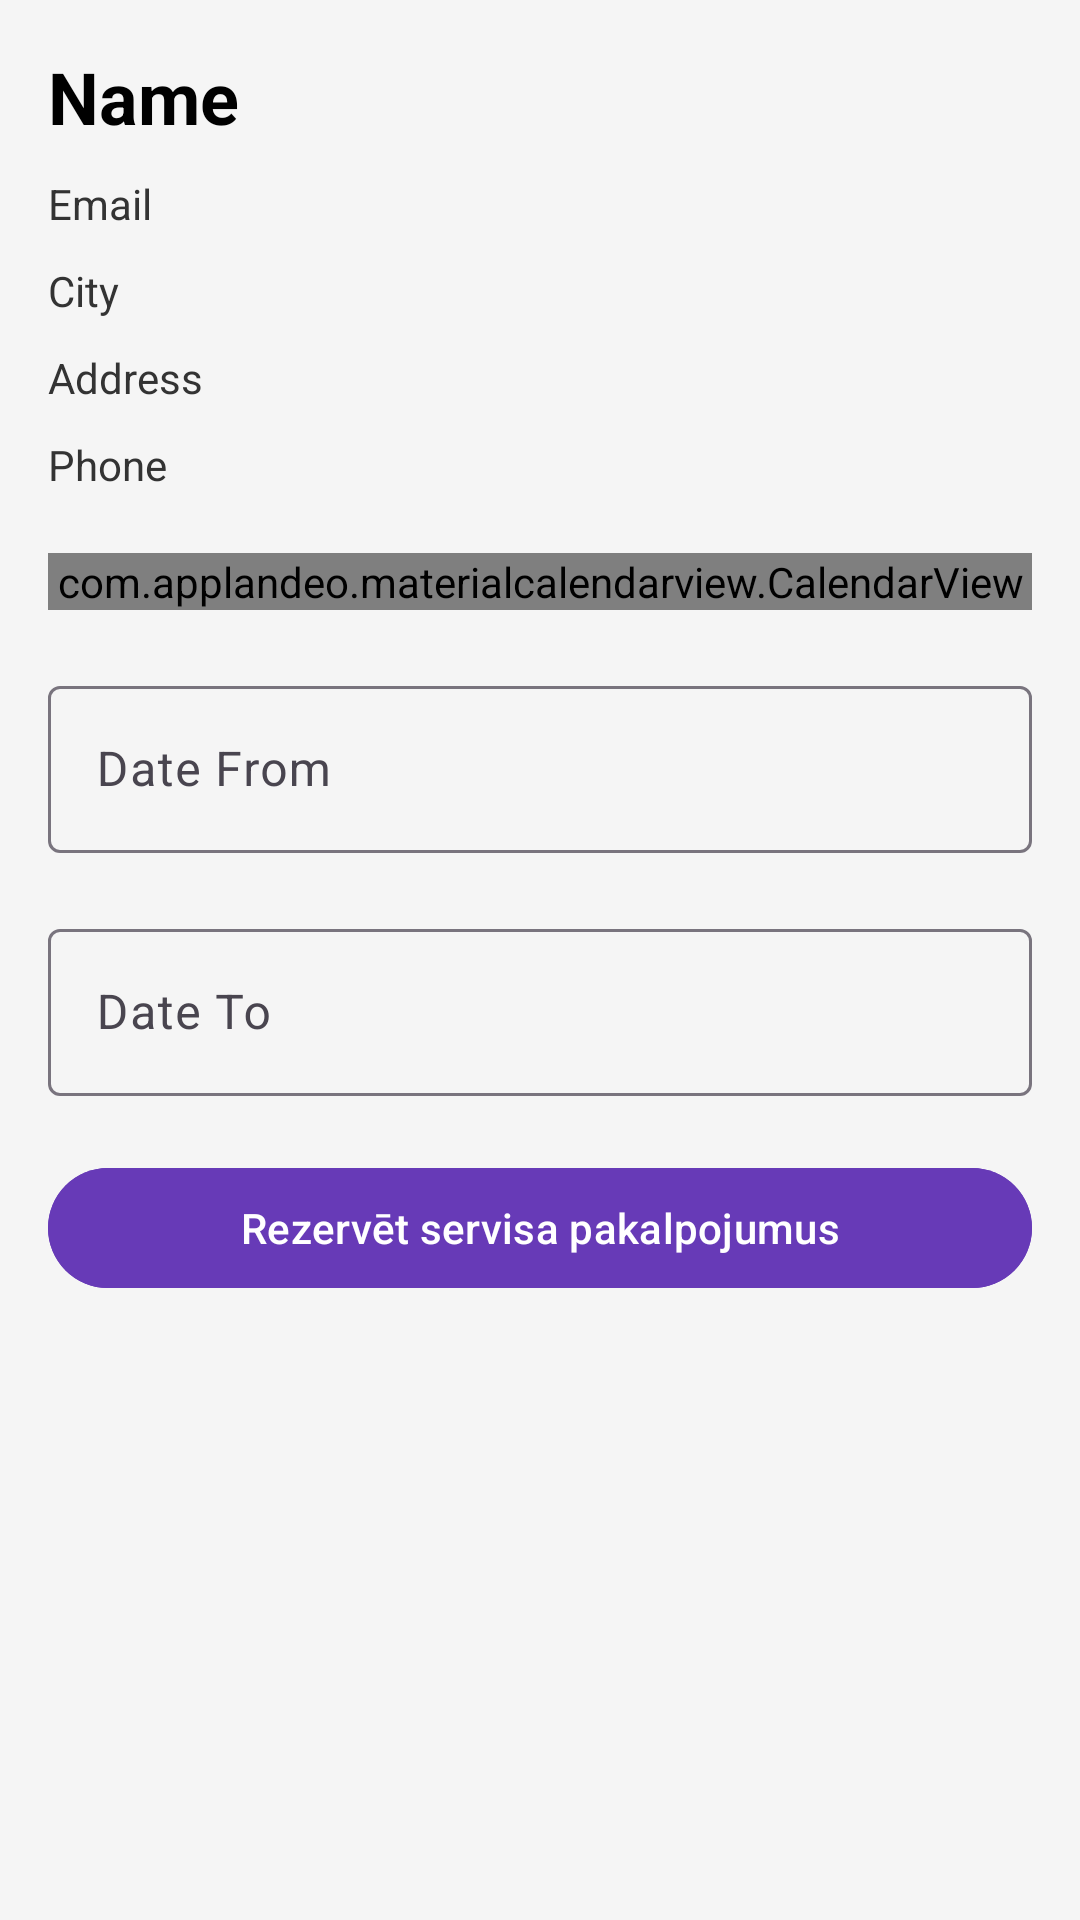

Android layout source for this screen:
<!-- AndroidManifest.xml: application theme Theme.PPL -->
<!-- res/layout/activity_book_service_provider.xml -->
<?xml version="1.0" encoding="utf-8"?>
<ScrollView xmlns:android="http://schemas.android.com/apk/res/android"
    xmlns:app="http://schemas.android.com/apk/res-auto"
    android:layout_width="match_parent"
    android:layout_height="match_parent"
    android:fillViewport="true"
    android:background="#F5F5F5">

    <androidx.constraintlayout.widget.ConstraintLayout
        android:layout_width="match_parent"
        android:layout_height="wrap_content"
        android:padding="16dp">

        <TextView
            android:id="@+id/nameTextView"
            android:layout_width="0dp"
            android:layout_height="wrap_content"
            android:textSize="24sp"
            android:textColor="#000000"
            android:textStyle="bold"
            app:layout_constraintStart_toStartOf="parent"
            app:layout_constraintEnd_toEndOf="parent"
            app:layout_constraintTop_toTopOf="parent"
            android:text="Name"/>

        <TextView
            android:id="@+id/emailTextView"
            android:layout_width="wrap_content"
            android:layout_height="wrap_content"
            android:textColor="#333333"
            app:layout_constraintStart_toStartOf="parent"
            app:layout_constraintTop_toBottomOf="@+id/nameTextView"
            android:layout_marginTop="10dp"
            android:text="Email"/>

        <TextView
            android:id="@+id/cityTextView"
            android:layout_width="wrap_content"
            android:layout_height="wrap_content"
            android:textColor="#333333"
            app:layout_constraintStart_toStartOf="parent"
            app:layout_constraintTop_toBottomOf="@+id/emailTextView"
            android:layout_marginTop="10dp"
            android:text="City"/>

        <TextView
            android:id="@+id/addressTextView"
            android:layout_width="wrap_content"
            android:layout_height="wrap_content"
            android:textColor="#333333"
            app:layout_constraintStart_toStartOf="parent"
            app:layout_constraintTop_toBottomOf="@+id/cityTextView"
            android:layout_marginTop="10dp"
            android:text="Address"/>

        <TextView
            android:id="@+id/phoneTextView"
            android:layout_width="wrap_content"
            android:layout_height="wrap_content"
            android:textColor="#333333"
            app:layout_constraintStart_toStartOf="parent"
            app:layout_constraintTop_toBottomOf="@+id/addressTextView"
            android:layout_marginTop="10dp"
            android:text="Phone"/>

        <com.applandeo.materialcalendarview.CalendarView
            android:id="@+id/calendar_view"
            android:layout_width="0dp"
            android:layout_height="wrap_content"
            android:layout_marginTop="20dp"
            app:daysLabelsColor="#4682B4"
            app:headerColor="#673AB7"
            app:disabledDaysLabelsColor="#8B0000"
            app:layout_constraintEnd_toEndOf="parent"
            app:layout_constraintStart_toStartOf="parent"
            app:layout_constraintTop_toBottomOf="@+id/phoneTextView" />

        <com.google.android.material.textfield.TextInputLayout
            android:id="@+id/dateFromLayout"
            android:layout_width="0dp"
            android:layout_height="wrap_content"
            android:layout_marginTop="20dp"
            app:layout_constraintStart_toStartOf="parent"
            app:layout_constraintEnd_toEndOf="parent"
            app:layout_constraintTop_toBottomOf="@+id/calendar_view">

            <com.google.android.material.textfield.TextInputEditText
                android:id="@+id/bookDateFromEditText"
                android:layout_width="match_parent"
                android:layout_height="wrap_content"
                android:hint="Date From"
                android:textColorHint="#808080"
                android:focusable="false" />
        </com.google.android.material.textfield.TextInputLayout>

        <com.google.android.material.textfield.TextInputLayout
            android:id="@+id/dateToLayout"
            android:layout_width="0dp"
            android:layout_height="wrap_content"
            android:layout_marginTop="20dp"
            app:layout_constraintStart_toStartOf="parent"
            app:layout_constraintEnd_toEndOf="parent"
            app:layout_constraintTop_toBottomOf="@+id/dateFromLayout">

            <com.google.android.material.textfield.TextInputEditText
                android:id="@+id/bookDateToEditText"
                android:layout_width="match_parent"
                android:layout_height="wrap_content"
                android:hint="Date To"
                android:textColorHint="#808080"
                android:focusable="false" />

        </com.google.android.material.textfield.TextInputLayout>

        <com.google.android.material.button.MaterialButton
            android:id="@+id/btn_book"
            android:layout_width="0dp"
            android:layout_height="wrap_content"
            android:backgroundTint="#673AB7"
            android:textColor="#FFFFFF"
            android:text="Rezervēt servisa pakalpojumus"
            app:layout_constraintTop_toBottomOf="@+id/dateToLayout"
            app:layout_constraintStart_toStartOf="parent"
            app:layout_constraintEnd_toEndOf="parent"
            android:layout_marginTop="20dp"/>

    </androidx.constraintlayout.widget.ConstraintLayout>
</ScrollView>
<!-- resources referenced by this layout -->
<resources>
  <style name="Theme.PPL" parent="Base.Theme.PPL" />
  <style name="Base.Theme.PPL" parent="Theme.Material3.DayNight.NoActionBar">
          
          
      </style>
</resources>
